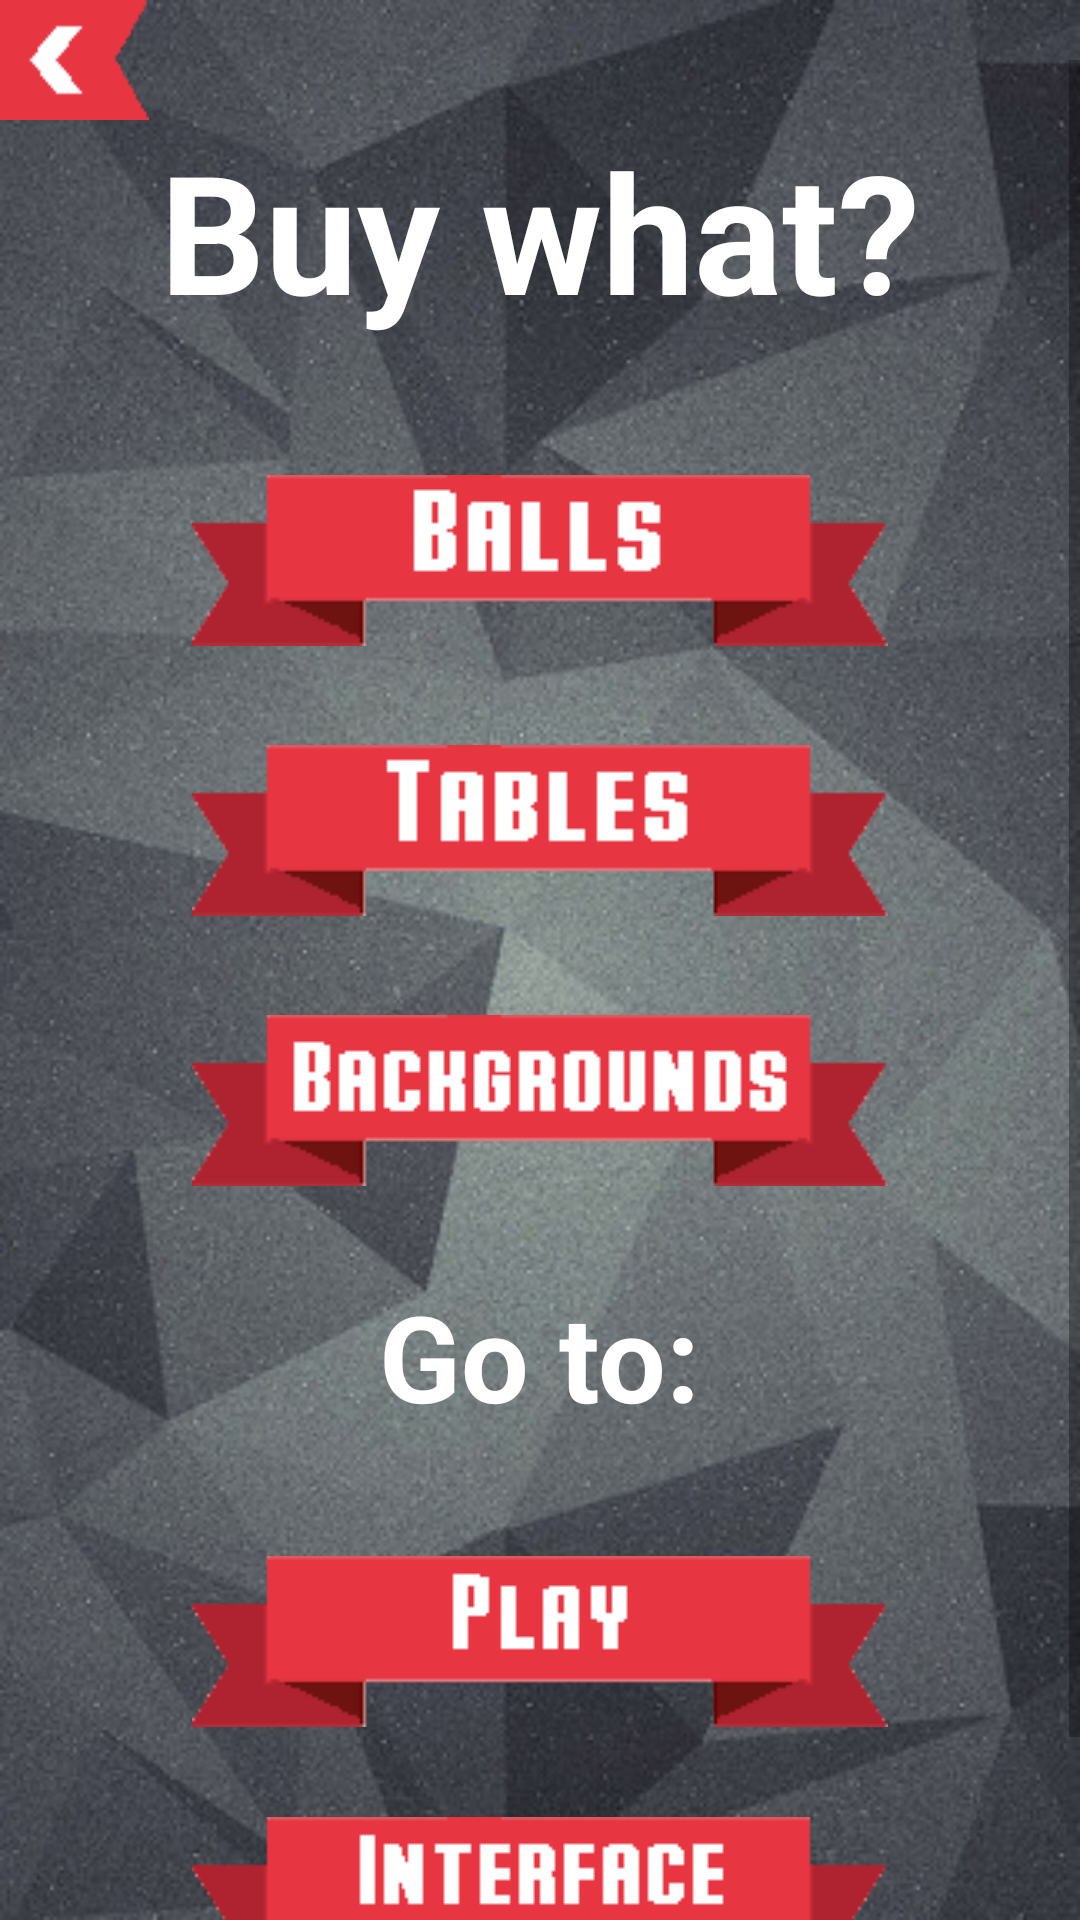

Produce the Android XML layout that renders to this screen, including the resource entries it uses.
<!-- AndroidManifest.xml: application theme AppTheme -->
<!-- res/layout/activity_shop.xml -->
<?xml version="1.0" encoding="utf-8"?>
<RelativeLayout xmlns:android="http://schemas.android.com/apk/res/android"
    xmlns:tools="http://schemas.android.com/tools"
    android:layout_width="match_parent"
    android:layout_height="match_parent"
    android:paddingBottom="@dimen/activity_vertical_margin"
    android:paddingLeft="@dimen/activity_horizontal_margin"
    android:paddingRight="@dimen/activity_horizontal_margin"
    android:paddingTop="@dimen/activity_vertical_margin"
    tools:context="cse3310.beerpong.Shop"
    android:clickable="false"
    android:background="@drawable/menu_screen_bg1">

    <Button
        android:layout_width="50dp"
        android:layout_height="40dp"
        android:id="@+id/back"
        android:layout_alignParentTop="true"
        android:layout_alignParentStart="true"
        android:background="@drawable/back_button_effect" />

    <ScrollView
        android:layout_width="fill_parent"
        android:layout_height="fill_parent"
        android:layout_marginTop="20dp">
        <RelativeLayout
            android:layout_width="fill_parent"
            android:layout_height="fill_parent">

            <TextView
                android:id="@+id/shop_title_txt"
                android:layout_width="wrap_content"
                android:layout_height="wrap_content"
                android:layout_centerHorizontal="true"
                android:text="Buy what?"
                android:textStyle="bold"
                android:textColor="#fff"
                android:textSize="55sp"
                android:layout_marginTop="20dp"/>

            <Button
                android:layout_width="wrap_content"
                android:layout_height="wrap_content"
                android:id="@+id/shop_balls"
                android:background="@drawable/balls_button_effect"
                android:layout_below="@+id/shop_title_txt"
                android:layout_centerHorizontal="true"
                android:layout_marginTop="45dp"
                />

            <Button
                android:layout_width="wrap_content"
                android:layout_height="wrap_content"
                android:id="@+id/shop_tables"
                android:background="@drawable/tables_button_effect"
                android:focusableInTouchMode="false"
                android:focusable="true"
                android:layout_marginTop="33dp"
                android:layout_centerHorizontal="true"
                android:layout_below="@+id/shop_balls" />

            <Button
                android:layout_width="wrap_content"
                android:layout_height="wrap_content"
                android:id="@+id/shop_bg"
                android:background="@drawable/bg_button_effect"
                android:layout_marginTop="33dp"
                android:layout_below="@+id/shop_tables"
                android:layout_centerHorizontal="true"
                />

            <TextView
                android:id="@+id/shop_or_txt"
                android:layout_width="wrap_content"
                android:layout_height="wrap_content"
                android:layout_centerHorizontal="true"
                android:text="Go to:"
                android:textStyle="bold"
                android:textColor="#fff"
                android:textSize="40sp"
                android:layout_marginTop="30dp"
                android:layout_below="@+id/shop_bg"/>

            <Button
                android:layout_width="wrap_content"
                android:layout_height="wrap_content"
                android:background="@drawable/play_button_effect"
                android:layout_centerHorizontal="true"
                android:id="@+id/button5"
                android:layout_marginTop="40dp"
                android:layout_below="@+id/shop_or_txt" />

            <Button
                android:layout_width="wrap_content"
                android:layout_height="wrap_content"
                android:background="@drawable/interface_button_effect"
                android:id="@+id/button6"
                android:layout_centerHorizontal="true"
                android:layout_below="@+id/button5"
                android:layout_marginTop="30dp"
                android:layout_marginBottom="45dp"/>
            </RelativeLayout>
    </ScrollView>
</RelativeLayout>
<!-- resources referenced by this layout -->
<resources>
  <!-- drawable back_button_effect (drawable) -->
  <?xml version="1.0" encoding="utf-8"?>
  <selector xmlns:android="http://schemas.android.com/apk/res/android">
  
      <item android:drawable="@drawable/back_unpressed" android:state_selected="true"></item>
      <item android:drawable="@drawable/back_pressed" android:state_pressed="true"></item>
      <item android:drawable="@drawable/back_unpressed"></item>
  
  </selector>
  <!-- drawable balls_button_effect (drawable) -->
  <?xml version="1.0" encoding="utf-8"?>
  <selector xmlns:android="http://schemas.android.com/apk/res/android">
  
      <item android:drawable="@drawable/balls_button_unpressed" android:state_selected="true"></item>
      <item android:drawable="@drawable/balls_button_pressed" android:state_pressed="true"></item>
      <item android:drawable="@drawable/balls_button_unpressed"></item>
  
  </selector>
  <!-- drawable bg_button_effect (drawable) -->
  <?xml version="1.0" encoding="utf-8"?>
  <selector xmlns:android="http://schemas.android.com/apk/res/android">
  
      <item android:drawable="@drawable/bg_button_unpressed" android:state_selected="true"></item>
      <item android:drawable="@drawable/bg_button_pressed" android:state_pressed="true"></item>
      <item android:drawable="@drawable/bg_button_unpressed"></item>
  
  </selector>
  <!-- drawable interface_button_effect (drawable) -->
  <?xml version="1.0" encoding="utf-8"?>
  <selector xmlns:android="http://schemas.android.com/apk/res/android">
  
      <item android:drawable="@drawable/interface_button_unpressed" android:state_selected="true"></item>
      <item android:drawable="@drawable/interface_button_pressed" android:state_pressed="true"></item>
      <item android:drawable="@drawable/interface_button_unpressed"></item>
  
  </selector>
  <!-- drawable menu_screen_bg1: jpg bitmap (drawable, 60754 bytes) -->
  <!-- drawable play_button_effect (drawable) -->
  <?xml version="1.0" encoding="utf-8"?>
  <selector xmlns:android="http://schemas.android.com/apk/res/android">
  
      <item android:drawable="@drawable/play_button_unpressed" android:state_selected="true"></item>
      <item android:drawable="@drawable/play_button_pressed" android:state_pressed="true"></item>
      <item android:drawable="@drawable/play_button_unpressed"></item>
  
  </selector>
  <!-- drawable tables_button_effect (drawable) -->
  <?xml version="1.0" encoding="utf-8"?>
  <selector xmlns:android="http://schemas.android.com/apk/res/android">
  
      <item android:drawable="@drawable/tables_button_unpressed" android:state_selected="true"></item>
      <item android:drawable="@drawable/tables_button_pressed" android:state_pressed="true"></item>
      <item android:drawable="@drawable/tables_button_unpressed"></item>
  
  </selector>
  <style name="AppTheme" parent="Theme.AppCompat.Light.DarkActionBar">
          
          <item name="colorPrimary">@color/colorPrimary</item>
          <item name="colorPrimaryDark">@color/colorPrimaryDark</item>
          <item name="colorAccent">@color/colorAccent</item>
      </style>
  <!-- drawable back_unpressed: png bitmap (drawable, 351 bytes) -->
  <!-- drawable back_pressed: png bitmap (drawable, 1096 bytes) -->
  <!-- drawable balls_button_unpressed: png bitmap (drawable, 2811 bytes) -->
  <!-- drawable balls_button_pressed: png bitmap (drawable, 2389 bytes) -->
  <!-- drawable bg_button_unpressed: png bitmap (drawable, 2896 bytes) -->
  <!-- drawable bg_button_pressed: png bitmap (drawable, 2472 bytes) -->
  <!-- drawable interface_button_unpressed: png bitmap (drawable, 2825 bytes) -->
  <!-- drawable interface_button_pressed: png bitmap (drawable, 2396 bytes) -->
  <!-- drawable play_button_unpressed: png bitmap (drawable, 2761 bytes) -->
  <!-- drawable play_button_pressed: png bitmap (drawable, 2316 bytes) -->
  <!-- drawable tables_button_unpressed: png bitmap (drawable, 2839 bytes) -->
  <!-- drawable tables_button_pressed: png bitmap (drawable, 2425 bytes) -->
  <!-- not gathered from this repository: default colours our renderer supplied (Android Studio template values) -->
  <color name="colorPrimary">#FF6200EE</color>
  <color name="colorPrimaryDark">#FF3700B3</color>
  <color name="colorAccent">#FF03DAC5</color>
</resources>
